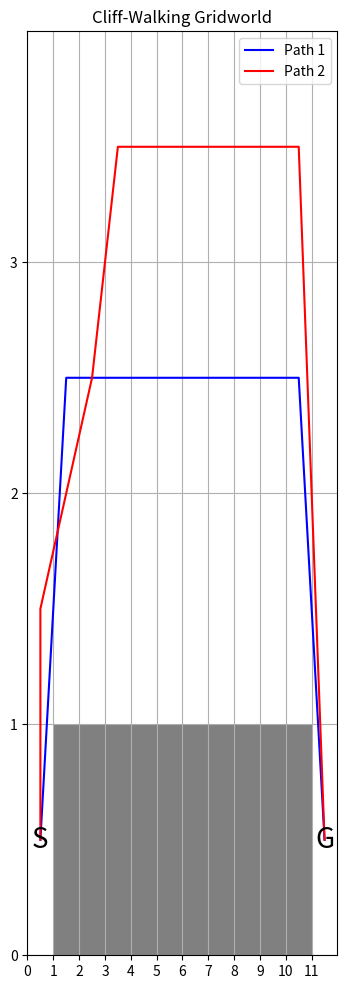

Write the Python code that produced this figure.
# Authors: Taylor Bergeron and Arjan Gupta
# RBE 595 Reinforcement Learning, Week 7
# Programming Assignment for Temporary-Difference Learning

# In this assignment, we will implement both the SARSA and Q-learning algorithms for the
# cliff-walking problem described in Example 6.6 of the textbook (page 132).

# The cliff-walking problem is a gridworld with a 4x12 grid of states. The agent starts in the
# bottom left corner of the grid and must navigate to the bottom right corner. The agent can
# move in any of the four cardinal directions, but if it moves into the cliff (the region of
# states in the bottom row, excluding the bottom left and bottom right corners), it will fall
# off and be sent back to the start. The agent receives a reward of -1 for each step it takes
# that does not result in falling off the cliff. The agent receives a reward of -100 for falling
# off the cliff. The agent receives a reward of 0 for reaching the goal state.

import numpy as np
import matplotlib.pyplot as plt
from tqdm import trange

# Constants for the cliff-walking problem
NUM_ACTIONS = 4
X_DIM = 12
Y_DIM = 4

class QLearningAgent:
    """
    A Q-learning agent that learns to navigate the cliff-walking problem.
    """

    def __init__(self, alpha=0.2, epsilon=0.1, gamma=0.95, num_episodes=1000):
        """Initializes the Q-learning agent.
            alpha (float): The learning rate.
            epsilon (float): The probability of taking a random action.
            gamma (float): The discount factor.
            num_episodes (int): The number of episodes to train for."""
        self.alpha = alpha
        self.epsilon = epsilon
        self.gamma = gamma
        self.num_episodes = num_episodes
        self.Q = np.zeros((X_DIM, Y_DIM, NUM_ACTIONS))

    def choose_action(self, state):
        """
        Chooses an action for the agent to take derived from the Q-table.
        """
        if np.random.rand() < self.epsilon:
            # Take a random action
            return np.random.randint(NUM_ACTIONS)
        else:
            # Take the action with the highest Q-value
            return np.argmax(self.Q[state])
    
    def take_action(self, state, action):
        """
        Takes an action and returns the new state and reward.
        """
        if action == 0:
            # Move right
            new_state = (state[0] + 1, state[1])
        elif action == 1:
            # Move up
            new_state = (state[0], state[1] + 1)
        elif action == 2:
            # Move left
            new_state = (state[0] - 1, state[1])
        elif action == 3:
            # Move down
            new_state = (state[0], state[1] - 1)
        else:
            raise ValueError("Invalid action: {}".format(action))
        # Check if the new state is out of bounds
        if new_state[0] < 0 or new_state[0] >= X_DIM or new_state[1] < 0 or new_state[1] >= Y_DIM:
            # Stay in the same state and get a reward of -1
            return state, -1
        # Check if the new state is in the cliff
        if new_state[1] == 0 and new_state[0] != 0 and new_state[0] != X_DIM - 1:
            # Go back to the start and get a reward of -100
            return (0, 0), -100
        # Otherwise, return the new state and a reward of -1
        return new_state, -1
    
    def episode_finished(self, state):
        """
        Checks if the episode is finished - i.e. if the agent has reached the goal state or fallen off the cliff.
        """
        x = state[0]
        y = state[1]
        if x == X_DIM - 1 and y == 0:
            # Reached the goal state
            return True
        if x != 0 and x != X_DIM - 1 and y == 0:
            # Fell off the cliff
            return True
        return False

    def learn(self):
        """Trains the agent using the Q-learning algorithm."""
        print("Training Q-learning agent...")
        for _ in trange(self.num_episodes):
            S = (0, 0)
            A = self.choose_action(S)
            while not self.episode_finished(S):
                S_prime, R = self.take_action(S, A)
                A_prime = self.choose_action(S_prime)
                self.Q[S][A] += self.alpha * (R + self.gamma * np.max(self.Q[S_prime]) - self.Q[S][A])
                S = S_prime
                A = A_prime

def plot_gridworld(path1, path2):
    """
    Plots a gridworld for the cliff-walking problem.

    Args:
        gridworld (list): A 4x12 grid of states, represented as a list of lists.
    """
    plt.figure()
    plt.gcf().set_size_inches(Y_DIM, X_DIM)
    plt.title("Cliff-Walking Gridworld")
    plt.xlim(0, X_DIM)
    plt.ylim(0, Y_DIM)
    plt.xticks(np.arange(0, X_DIM, 1))
    plt.yticks(np.arange(0, Y_DIM, 1))
    plt.grid(True)
    for j in range(12):
        if j != 0 and j != 11:
            plt.gca().add_patch(plt.Rectangle((j, 0), 1, 1, facecolor="grey"))
    # Plot the paths and show the legend
    plt.plot([x for x, _ in path1], [y for _, y in path1], "b-", label="Path 1")
    plt.plot([x for x, _ in path2], [y for _, y in path2], "r-", label="Path 2")
    plt.legend()
    # Put a big S at the start state
    plt.text(0.5, 0.5, "S", ha="center", va="center", fontsize=20)
    # Put a big G at the goal state
    plt.text(11.5, 0.5, "G", ha="center", va="center", fontsize=20)
    plt.show()

def main():
    print("TD Programming Assignment")

    # Generate 2 example paths, starting at (0.5, 0.5) and ending at (11.5, 0.5), make them take different routes
    path1 = [[0.5,0.5], [1.5,2.5], [2.5,2.5], [2.5,2.5], [4.5,2.5], [5.5,2.5], [6.5,2.5], [7.5,2.5], [8.5,2.5], [9.5,2.5], [10.5,2.5], [11.5,0.5]]
    path2 = [[0.5,0.5], [0.5,1.5], [2.5,2.5], [3.5,3.5], [4.5,3.5], [5.5,3.5], [6.5,3.5], [7.5,3.5], [8.5,3.5], [9.5,3.5], [10.5,3.5], [11.5,0.5]]

    plot_gridworld(path1, path2)

if __name__ == "__main__":
    main()
